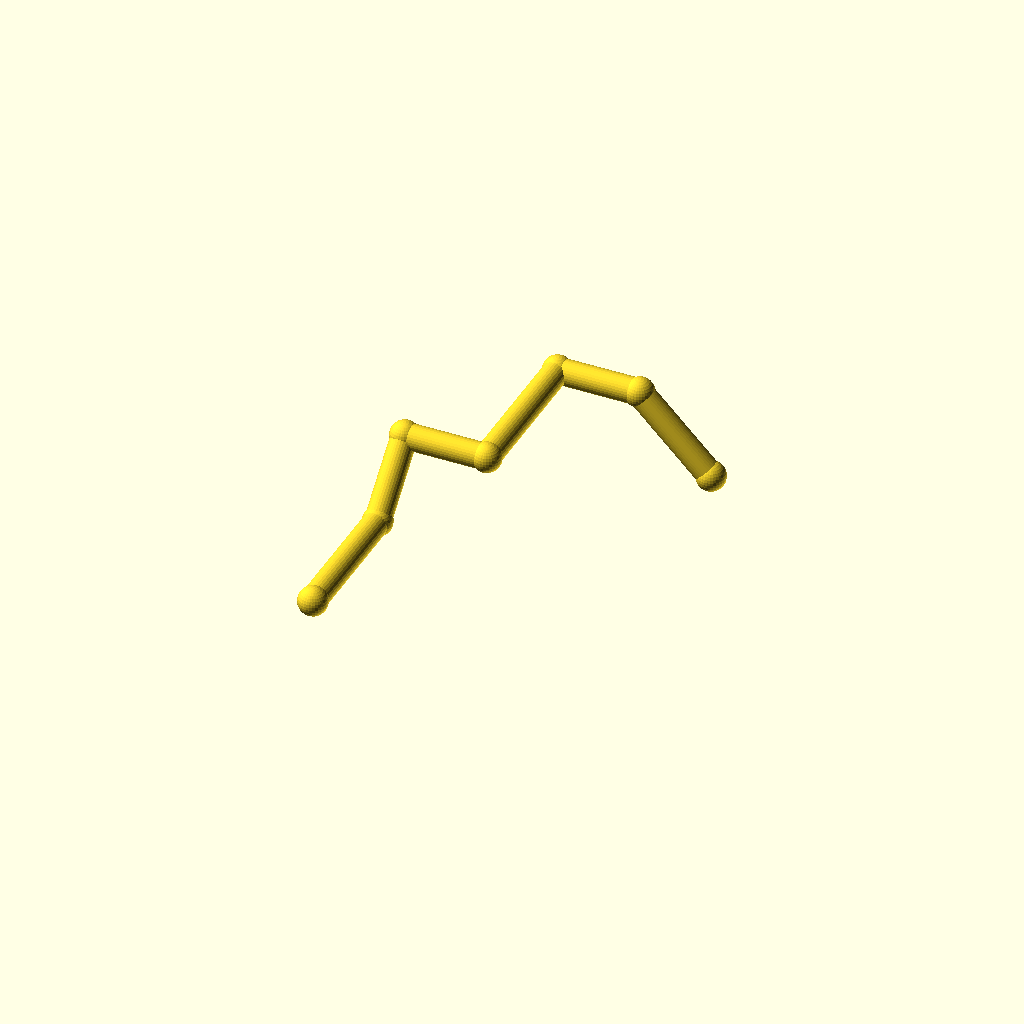
Cell 1: the model at its default parameters.
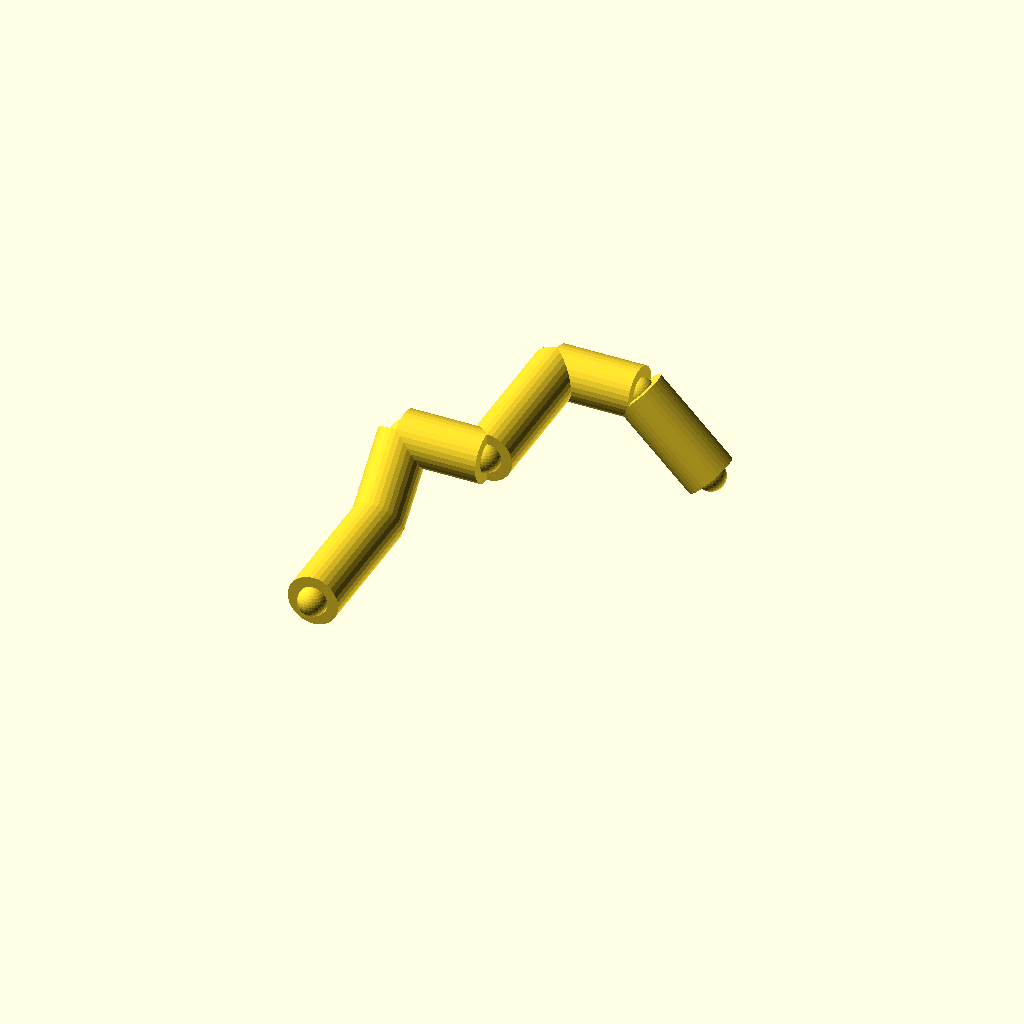
Cell 2: pipe_r = 8 (everything else at default).
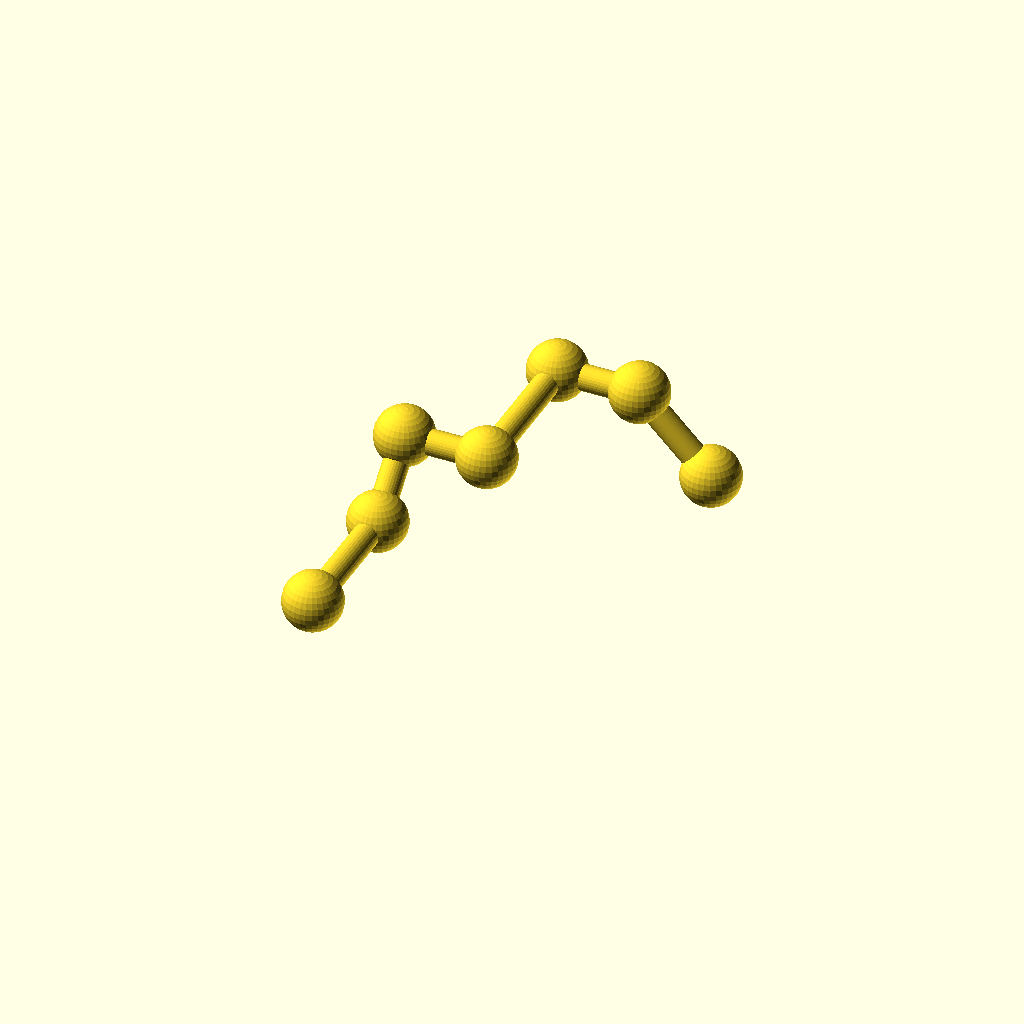
Cell 3: collar_r = 9.2 (everything else at default).
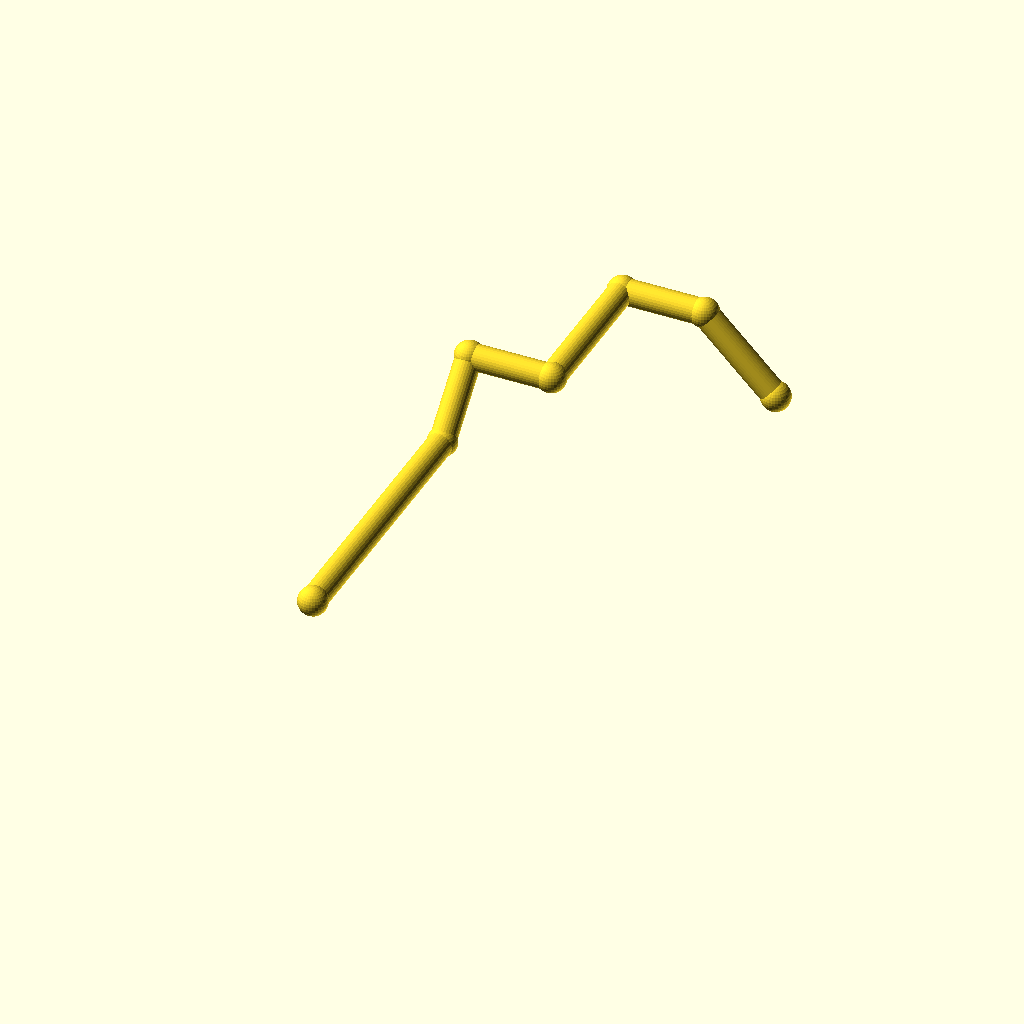
Cell 4 — leg_1 set to 88, the other parameters unchanged.
One fixed orthographic camera (rotation 55°, 0°, 25°; colour scheme Cornfield) for every cell.
OpenSCAD source file optional_data/data/wire2/piperoutes/scene_0026.scad:
$fn = 32;

// ----------------------------------------------------------------------
// Pipe route
// ----------------------------------------------------------------------

// --- parameters (mm) ---
pipe_r = 4;               // pipe radius
collar_r = 4.6;           // joint collar radius
turn_90 = 90;             // right-angle elbow, degrees
turn_45 = 45;             // diagonal elbow angle, degrees
leg_1 = 44;               // length of pipe segment 1
leg_2 = 26;               // length of pipe segment 2
leg_3 = 26;               // length of pipe segment 3
leg_4 = 48;               // length of pipe segment 4
leg_5 = 26;               // length of pipe segment 5
leg_6 = 32;               // length of pipe segment 6
segments = 6;             // number of straight pipe segments

bbox_x = (leg_3 + leg_5 + leg_6 / sqrt(2)) - (0) + 2 * collar_r;  // overall X, joints included
bbox_y = (leg_1 + leg_2 / sqrt(2) + leg_4) - (0) + 2 * collar_r;  // overall Y, joints included
bbox_z = (leg_2 / sqrt(2)) - (leg_2 / sqrt(2) - leg_6 / sqrt(2)) + 2 * collar_r;  // overall Z, joints included
pipe_d = 2 * pipe_r;  // pipe outer diameter
collar_d = 2 * collar_r;  // collar diameter
p0 = [0, 0, 0];
p1 = p0 + [0, 1, 0] * leg_1;
p2 = p1 + [0, 1 / sqrt(2), 1 / sqrt(2)] * leg_2;
p3 = p2 + [1, 0, 0] * leg_3;
p4 = p3 + [0, 1, 0] * leg_4;
p5 = p4 + [1, 0, 0] * leg_5;
p6 = p5 + [1 / sqrt(2), 0, -1 / sqrt(2)] * leg_6;
nodes = [p0, p1, p2, p3, p4, p5, p6];

module member(a, b, r) {
  /* round stock from joint a to joint b, ends buried in the joint balls */
  d = b - a;
  length = norm(d);
  translate(a) rotate([0, acos(d[2] / length), atan2(d[1], d[0])])
    cylinder(h = length, r = r);
}

module joint(p, r) {
  /* ball at the joint centre, fatter than every member meeting there */
  translate(p) sphere(r = r);
}

/* members - each call is one graph edge */
member(nodes[0], nodes[1], pipe_r);
member(nodes[1], nodes[2], pipe_r);
member(nodes[2], nodes[3], pipe_r);
member(nodes[3], nodes[4], pipe_r);
member(nodes[4], nodes[5], pipe_r);
member(nodes[5], nodes[6], pipe_r);

/* joint balls */
for (p = nodes) joint(p, collar_r);
Customizer parameters (derived from the source; name, type, default, range or options):
pipe_r: number, default 4
collar_r: number, default 4.6
turn_90: number, default 90
turn_45: number, default 45
leg_1: number, default 44
leg_2: number, default 26
leg_3: number, default 26
leg_4: number, default 48
leg_5: number, default 26
leg_6: number, default 32
segments: number, default 6
p0: vector, default [0, 0, 0]
